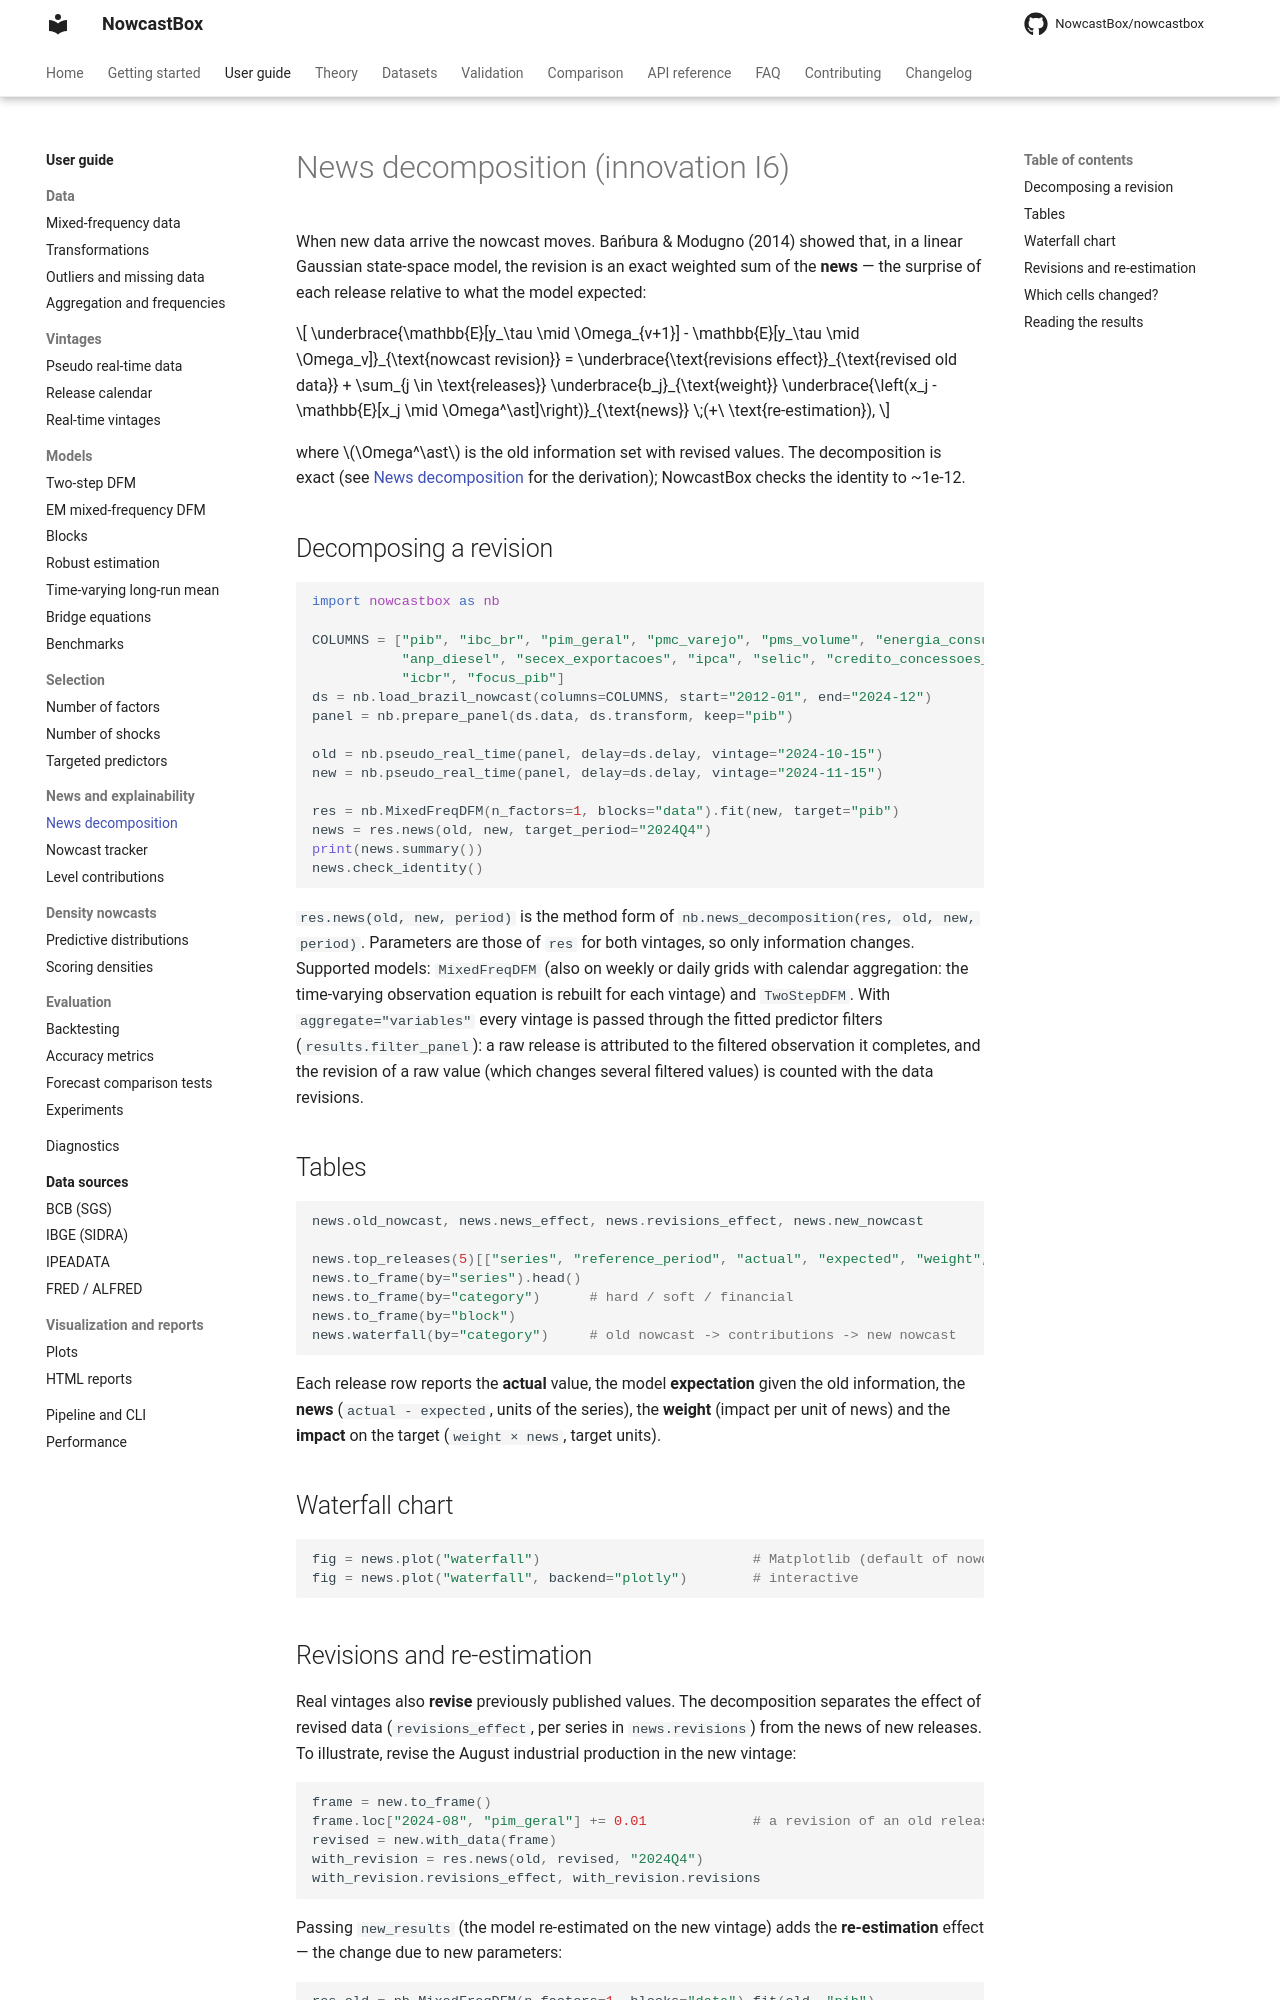

repository: NowcastBox/nowcastbox · page: user-guide/news/news-decomposition/index.html · generator: mkdocs

# News decomposition (innovation I6)

When new data arrive the nowcast moves. Bańbura & Modugno (2014) showed that, in a linear
Gaussian state-space model, the revision is an exact weighted sum of the **news** — the
surprise of each release relative to what the model expected:

$$
\underbrace{\mathbb{E}[y_\tau \mid \Omega_{v+1}] - \mathbb{E}[y_\tau \mid \Omega_v]}_{\text{nowcast revision}}
= \underbrace{\text{revisions effect}}_{\text{revised old data}}
+ \sum_{j \in \text{releases}} \underbrace{b_j}_{\text{weight}}
\underbrace{\left(x_j - \mathbb{E}[x_j \mid \Omega^\ast]\right)}_{\text{news}}
\;(+\ \text{re-estimation}),
$$

where $\Omega^\ast$ is the old information set with revised values. The decomposition is
exact (see [News decomposition](../../theory/news.md) for the derivation); NowcastBox
checks the identity to ~1e-12.

## Decomposing a revision

```python
import nowcastbox as nb

COLUMNS = ["pib", "ibc_br", "pim_geral", "pmc_varejo", "pms_volume", "energia_consumo_total",
           "anp_diesel", "secex_exportacoes", "ipca", "selic", "credito_concessoes_sa",
           "icbr", "focus_pib"]
ds = nb.load_brazil_nowcast(columns=COLUMNS, start="2012-01", end="2024-12")
panel = nb.prepare_panel(ds.data, ds.transform, keep="pib")

old = nb.pseudo_real_time(panel, delay=ds.delay, vintage="2024-10-15")
new = nb.pseudo_real_time(panel, delay=ds.delay, vintage="2024-11-15")

res = nb.MixedFreqDFM(n_factors=1, blocks="data").fit(new, target="pib")
news = res.news(old, new, target_period="2024Q4")
print(news.summary())
news.check_identity()
```

`res.news(old, new, period)` is the method form of
`nb.news_decomposition(res, old, new, period)`. Parameters are those of `res` for both
vintages, so only information changes. Supported models: `MixedFreqDFM` (also on weekly
or daily grids with calendar aggregation: the time-varying observation equation is
rebuilt for each vintage) and `TwoStepDFM`. With `aggregate="variables"` every vintage is
passed through the fitted predictor filters (`results.filter_panel`): a raw release is
attributed to the filtered observation it completes, and the revision of a raw value
(which changes several filtered values) is counted with the data revisions.

## Tables

```python
news.old_nowcast, news.news_effect, news.revisions_effect, news.new_nowcast

news.top_releases(5)[["series", "reference_period", "actual", "expected", "weight", "impact"]]
news.to_frame(by="series").head()
news.to_frame(by="category")      # hard / soft / financial
news.to_frame(by="block")
news.waterfall(by="category")     # old nowcast -> contributions -> new nowcast
```

Each release row reports the **actual** value, the model **expectation** given the old
information, the **news** (`actual - expected`, units of the series), the **weight**
(impact per unit of news) and the **impact** on the target (`weight × news`, target
units).

## Waterfall chart

```python
fig = news.plot("waterfall")                          # Matplotlib (default of nowcastbox.news)
fig = news.plot("waterfall", backend="plotly")        # interactive
```
